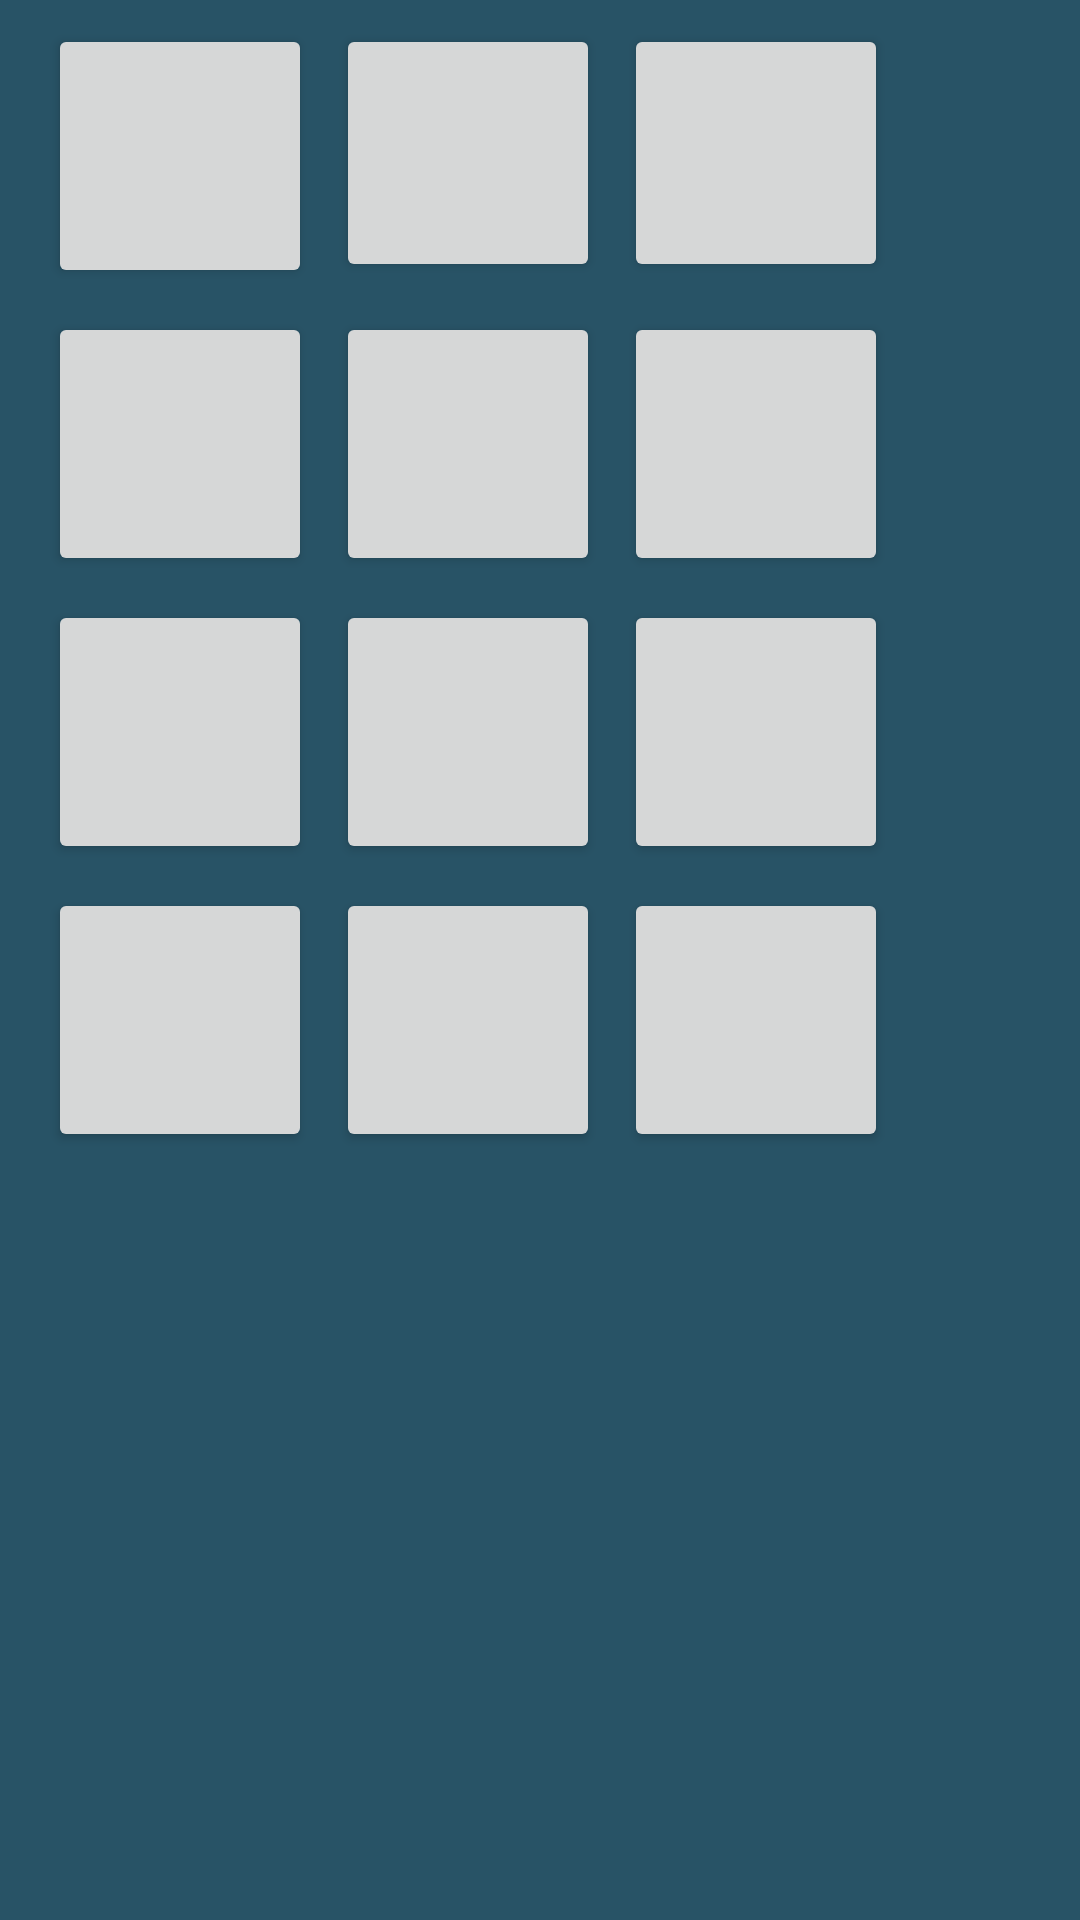

Layout XML and referenced resources for this Android screen:
<!-- AndroidManifest.xml: application theme AppTheme -->
<!-- res/layout/activity_drum_pad.xml -->
<?xml version="1.0" encoding="utf-8"?>
<android.support.constraint.ConstraintLayout xmlns:android="http://schemas.android.com/apk/res/android"
    xmlns:app="http://schemas.android.com/apk/res-auto"
    xmlns:tools="http://schemas.android.com/tools"
    android:layout_width="match_parent"
    android:layout_height="match_parent"
    android:background="@color/muteOffButtonColor"
    tools:context="com.example.sebastian.midicontroller.DrumPad">

    <Button
        android:id="@+id/drumButton1"
        android:layout_width="88dp"
        android:layout_height="88dp"
        android:layout_marginStart="16dp"
        android:layout_marginTop="8dp"
        app:layout_constraintStart_toStartOf="parent"
        app:layout_constraintTop_toTopOf="parent" />

    <Button
        android:id="@+id/drumButton2"
        android:layout_width="88dp"
        android:layout_height="88dp"
        android:layout_marginStart="16dp"
        android:layout_marginTop="8dp"
        app:layout_constraintStart_toStartOf="parent"
        app:layout_constraintTop_toBottomOf="@+id/drumButton1" />

    <Button
        android:id="@+id/drumButton3"
        android:layout_width="88dp"
        android:layout_height="88dp"
        android:layout_marginStart="16dp"
        android:layout_marginTop="8dp"
        app:layout_constraintStart_toStartOf="parent"
        app:layout_constraintTop_toBottomOf="@+id/drumButton2" />

    <Button
        android:id="@+id/drumButton4"
        android:layout_width="88dp"
        android:layout_height="88dp"
        android:layout_marginStart="16dp"
        android:layout_marginTop="8dp"
        app:layout_constraintStart_toStartOf="parent"
        app:layout_constraintTop_toBottomOf="@+id/drumButton3" />


    <Button
        android:id="@+id/drumButton5"
        android:layout_width="88dp"
        android:layout_height="86dp"
        android:layout_marginStart="8dp"
        android:layout_marginTop="8dp"
        app:layout_constraintStart_toEndOf="@+id/drumButton1"
        app:layout_constraintTop_toTopOf="parent" />

    <Button
        android:id="@+id/drumButton6"
        android:layout_width="88dp"
        android:layout_height="88dp"
        android:layout_marginStart="8dp"
        android:layout_marginTop="8dp"
        app:layout_constraintStart_toEndOf="@+id/drumButton2"
        app:layout_constraintTop_toBottomOf="@+id/drumButton1" />

    <Button
        android:id="@+id/drumButton7"
        android:layout_width="88dp"
        android:layout_height="88dp"
        android:layout_marginStart="8dp"
        android:layout_marginTop="8dp"
        app:layout_constraintStart_toEndOf="@+id/drumButton3"
        app:layout_constraintTop_toBottomOf="@+id/drumButton2" />

    <Button
        android:id="@+id/drumButton8"
        android:layout_width="88dp"
        android:layout_height="88dp"
        android:layout_marginStart="8dp"
        android:layout_marginTop="8dp"
        app:layout_constraintStart_toEndOf="@+id/drumButton4"
        app:layout_constraintTop_toBottomOf="@+id/drumButton3" />

    <Button
        android:id="@+id/drumButton9"
        android:layout_width="88dp"
        android:layout_height="86dp"
        android:layout_marginStart="8dp"
        android:layout_marginTop="8dp"
        app:layout_constraintStart_toEndOf="@+id/drumButton5"
        app:layout_constraintTop_toTopOf="parent" />

    <Button
        android:id="@+id/drumButton10"
        android:layout_width="88dp"
        android:layout_height="88dp"
        android:layout_marginStart="8dp"
        android:layout_marginTop="8dp"
        app:layout_constraintStart_toEndOf="@+id/drumButton6"
        app:layout_constraintTop_toBottomOf="@+id/drumButton1" />

    <Button
        android:id="@+id/drumButton11"
        android:layout_width="88dp"
        android:layout_height="88dp"
        android:layout_marginStart="8dp"
        android:layout_marginTop="8dp"
        app:layout_constraintStart_toEndOf="@+id/drumButton7"
        app:layout_constraintTop_toBottomOf="@+id/drumButton2" />

    <Button
        android:id="@+id/drumButton12"
        android:layout_width="88dp"
        android:layout_height="88dp"
        android:layout_marginStart="8dp"
        android:layout_marginTop="8dp"
        app:layout_constraintStart_toEndOf="@+id/drumButton8"
        app:layout_constraintTop_toBottomOf="@+id/drumButton3" />



</android.support.constraint.ConstraintLayout>
<!-- resources referenced by this layout -->
<resources>
  <color name="muteOffButtonColor">#285366</color>
  <style name="AppTheme" parent="@style/Theme.AppCompat.Light">
          
          <item name="colorPrimary">@color/colorPrimary</item>
          <item name="colorPrimaryDark">@color/colorPrimaryDark</item>
          <item name="colorAccent">@color/colorAccent</item>
          <item name="background">@color/colorPrimaryDark</item>
          <item name="android:textColor">@color/iconWhiteColor</item>
          <item name="android:tint">@color/iconWhiteColor</item>
          <item name="seekBarStyle">@style/custom_seek_bar_style</item>
      </style>
  <color name="colorPrimary">#649cb3</color>
  <color name="colorPrimaryDark">#1d6069</color>
  <color name="colorAccent">#198ad6</color>
  <color name="iconWhiteColor">#ffffff</color>
  <style name="custom_seek_bar_style">
          <item name="android:thumb">@drawable/custom_thumb</item>
          <item name="android:progressDrawable">@drawable/custom_progress</item>
          <item name="android:thumbOffset">-1dp</item>
      </style>
  <!-- drawable custom_thumb (drawable) -->
  <?xml version="1.0" encoding="utf-8"?>
  <shape xmlns:android="http://schemas.android.com/apk/res/android"
      android:shape="rectangle">
      <gradient
          android:angle="90"
          android:endColor="@color/colorAccent"
  
          android:startColor="@color/colorAccent" />
  
      <size
          android:height="35dp"
          android:width="5dp" />
      <corners
          android:radius="3dp" />
      <stroke
          android:width="2dp"
          android:color="#50999999" />
  
      <stroke
          android:width="1dp"
          android:color="#70555555" />
  </shape>
  <!-- drawable custom_progress (drawable) -->
  <?xml version="1.0" encoding="utf-8"?>
  <layer-list xmlns:android="http://schemas.android.com/apk/res/android">
      <item
          android:id="@android:id/background"
          android:drawable="@drawable/custom_progress_background" />
  
      <item android:id="@android:id/progress">
          <clip android:drawable="@drawable/custom_progress_fill" />
      </item>
  </layer-list>
  <!-- drawable custom_progress_fill (drawable) -->
  <?xml version="1.0" encoding="utf-8"?>
  <shape xmlns:android="http://schemas.android.com/apk/res/android">
      <gradient
          android:endColor="#FF470000"
          android:centerColor="#FFB80000"
          android:startColor="#FFFF4400"
          android:angle="180" />
  
      <corners android:radius="5px" />
  
      <stroke
          android:width="2dp"
          android:color="#50999999" />
  
      <stroke
          android:width="1dp"
          android:color="#70555555" />
  </shape>
</resources>
